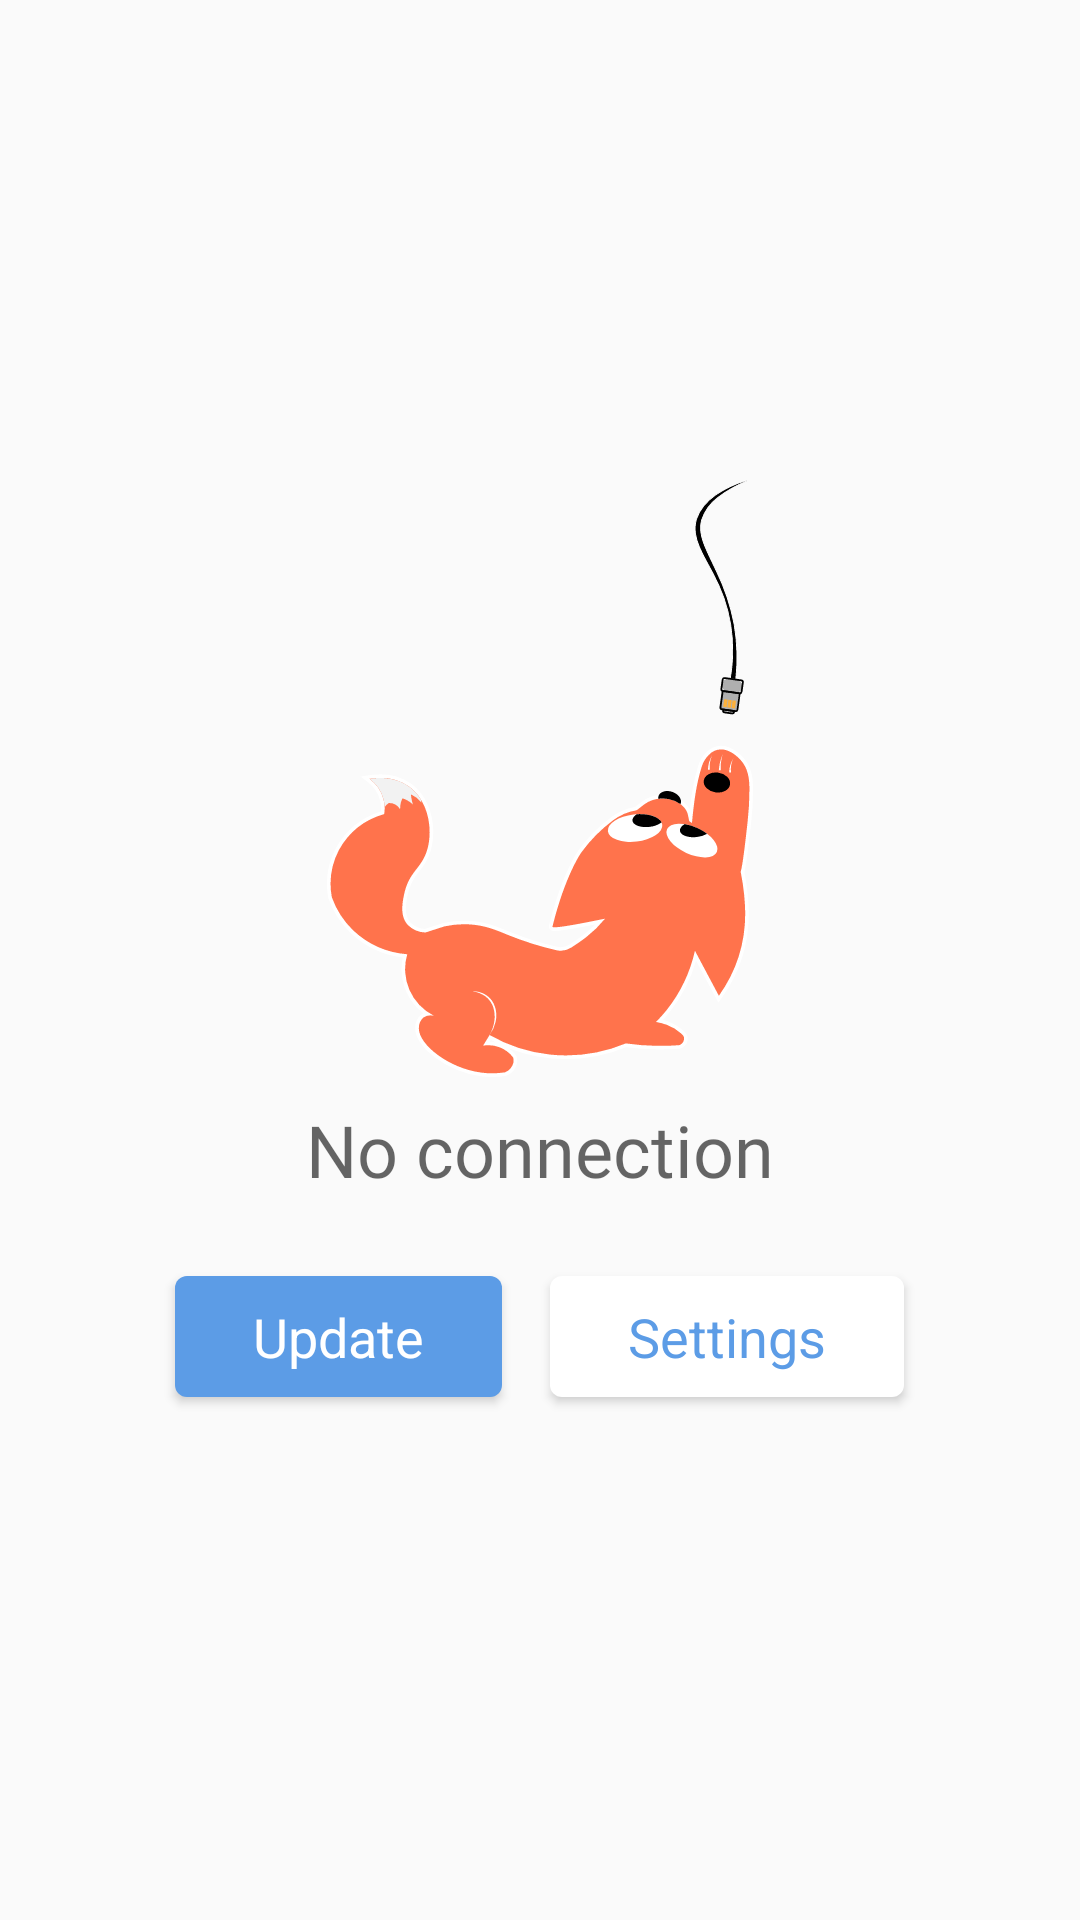

Android layout source for this screen:
<!-- AndroidManifest.xml: application theme AppTheme -->
<!-- res/layout/no_internet_view.xml -->
<?xml version="1.0" encoding="utf-8"?>
<LinearLayout xmlns:android="http://schemas.android.com/apk/res/android"
    xmlns:app="http://schemas.android.com/apk/res-auto"
    android:layout_width="match_parent"
    android:layout_height="match_parent"
    android:id="@+id/noInternetView"
    android:background="?android:windowBackground"
    android:gravity="center"
    android:clickable="false"
    android:orientation="vertical">

    <androidx.appcompat.widget.AppCompatImageView
        android:layout_width="match_parent"
        android:layout_height="wrap_content"
        app:srcCompat="@drawable/ic_no_internet" />

    <TextView
        android:layout_width="wrap_content"
        android:layout_height="wrap_content"
        android:layout_marginTop="8dp"
        android:fontFamily="@font/tt_commons_regular"
        android:text="@string/no_connection"
        android:textAppearance="?android:textAppearanceMedium"
        android:textSize="24sp" />

    <LinearLayout
        android:layout_width="match_parent"
        android:layout_height="wrap_content"
        android:layout_marginTop="12dp"
        android:gravity="center"
        android:orientation="horizontal">

        <com.google.android.material.button.MaterialButton
            android:id="@+id/noInternetUpdate"
            android:layout_width="wrap_content"
            android:layout_height="wrap_content"
            android:layout_margin="8dp"
            android:paddingStart="26dp"
            android:paddingTop="8dp"
            android:paddingEnd="26dp"
            android:paddingBottom="8dp"
            android:text="@string/update"
            android:textAllCaps="false"
            android:textAppearance="?android:textAppearanceMedium"
            app:backgroundTint="?colorAccent"
            app:elevation="8dp" />

        <com.google.android.material.button.MaterialButton
            android:id="@+id/noInternetSettings"
            android:layout_width="wrap_content"
            android:layout_height="wrap_content"
            android:layout_margin="8dp"
            android:paddingStart="26dp"
            android:paddingTop="8dp"
            android:paddingEnd="26dp"
            android:paddingBottom="8dp"
            android:text="@string/navigation_settings"
            android:textAppearance="?android:textAppearanceMedium"
            android:textColor="?colorAccent"
            app:backgroundTint="@android:color/white"
            app:elevation="8dp" />

    </LinearLayout>

</LinearLayout>
<!-- resources referenced by this layout -->
<resources>
  <!-- drawable ic_no_internet: vector/xml drawable (drawable-v21, 14933 chars, omitted) -->
  <string name="navigation_settings">Settings</string>
  <string name="no_connection">No connection</string>
  <string name="update">Update</string>
  <style name="AppTheme" parent="Theme.MaterialComponents.Light.NoActionBar.Bridge">
          <item name="colorPrimary">@color/primary</item>
          <item name="colorPrimaryDark">@color/primaryDark</item>
          <item name="colorAccent">@color/accent</item>
          <item name="toolbarStyle">@style/AppTheme.Toolbar</item>
          <item name="android:windowLightStatusBar">true</item>
          <item name="preferenceTheme">@style/PreferenceThemeOverlay</item>
          <item name="dialogCornerRadius">12dp</item>
  
          <item name="android:windowAnimationStyle">@style/AppTheme.ActivityAnimation</item>
  
          <item name="android:windowLightNavigationBar" tools:targetApi="o_mr1">true</item>
          <item name="android:navigationBarDividerColor" tools:targetApi="o_mr1">
              @android:color/transparent
          </item>
  
          <item name="android:navigationBarColor">@color/navigationBar</item>
      </style>
  <color name="primary">#ffffff</color>
  <color name="primaryDark">#ffffff</color>
  <color name="accent">#5C9CE6</color>
  <style name="AppTheme.ActivityAnimation" parent="@android:style/Animation.Activity">
          <item name="android:activityOpenEnterAnimation">@anim/activity_open_enter</item>
          <item name="android:activityOpenExitAnimation">@anim/activity_open_exit</item>
          <item name="android:activityCloseEnterAnimation">@anim/activity_close_enter</item>
          <item name="android:activityCloseExitAnimation">@anim/activity_close_exit</item>
      </style>
  <color name="navigationBar">#eeeeee</color>
</resources>
